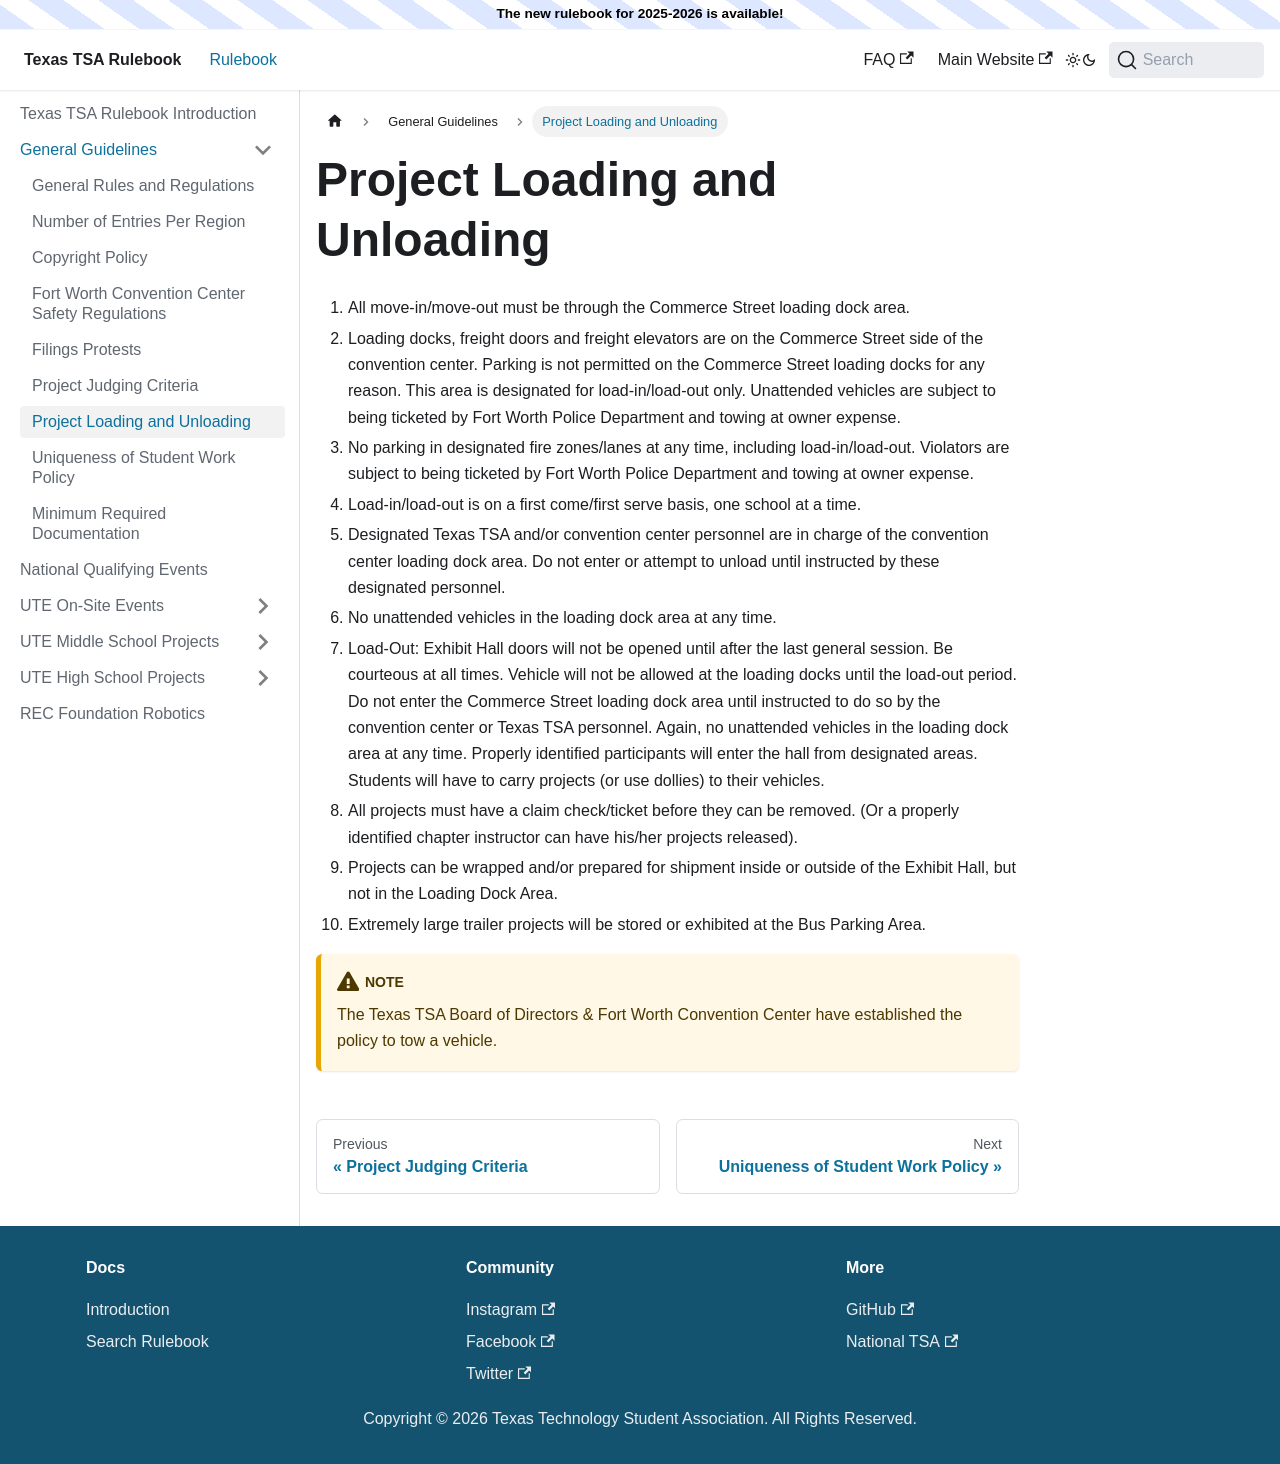

repository: texastsarulebook/texastsarulebook.github.io · page: general-guidelines/project-loading-and-unloading.html · generator: docusaurus

---
sidebar_position: 7
---

# Project Loading and Unloading

1. All move-in/move-out must be through the Commerce Street loading dock area.
2. Loading docks, freight doors and freight elevators are on the Commerce Street side of the convention center. Parking is not permitted on the Commerce Street loading docks for any reason. This area is designated for load-in/load-out only. Unattended vehicles are subject to being ticketed by Fort Worth Police Department and towing at owner expense.
3. No parking in designated fire zones/lanes at any time, including load-in/load-out. Violators are subject to being ticketed by Fort Worth Police Department and towing at owner expense.
4. Load-in/load-out is on a first come/first serve basis, one school at a time.
5. Designated Texas TSA and/or convention center personnel are in charge of the convention center loading dock area. Do not enter or attempt to unload until instructed by these designated personnel.
6. No unattended vehicles in the loading dock area at any time.
7. Load-Out: Exhibit Hall doors will not be opened until after the last general session. Be courteous at all times. Vehicle will not be allowed at the loading docks until the load-out period. Do not enter the Commerce Street loading dock area until instructed to do so by the convention center or Texas TSA personnel. Again, no unattended vehicles in the loading dock area at any time. Properly identified participants will enter the hall from designated areas. Students will have to carry projects (or use dollies) to their vehicles.
8. All projects must have a claim check/ticket before they can be removed. (Or a properly identified chapter instructor can have his/her projects released).
9. Projects can be wrapped and/or prepared for shipment inside or outside of the Exhibit Hall, but not in the Loading Dock Area.
10. Extremely large trailer projects will be stored or exhibited at the Bus Parking Area.

:::caution Note
The Texas TSA Board of Directors & Fort Worth Convention Center have established the policy to tow a vehicle.
:::
